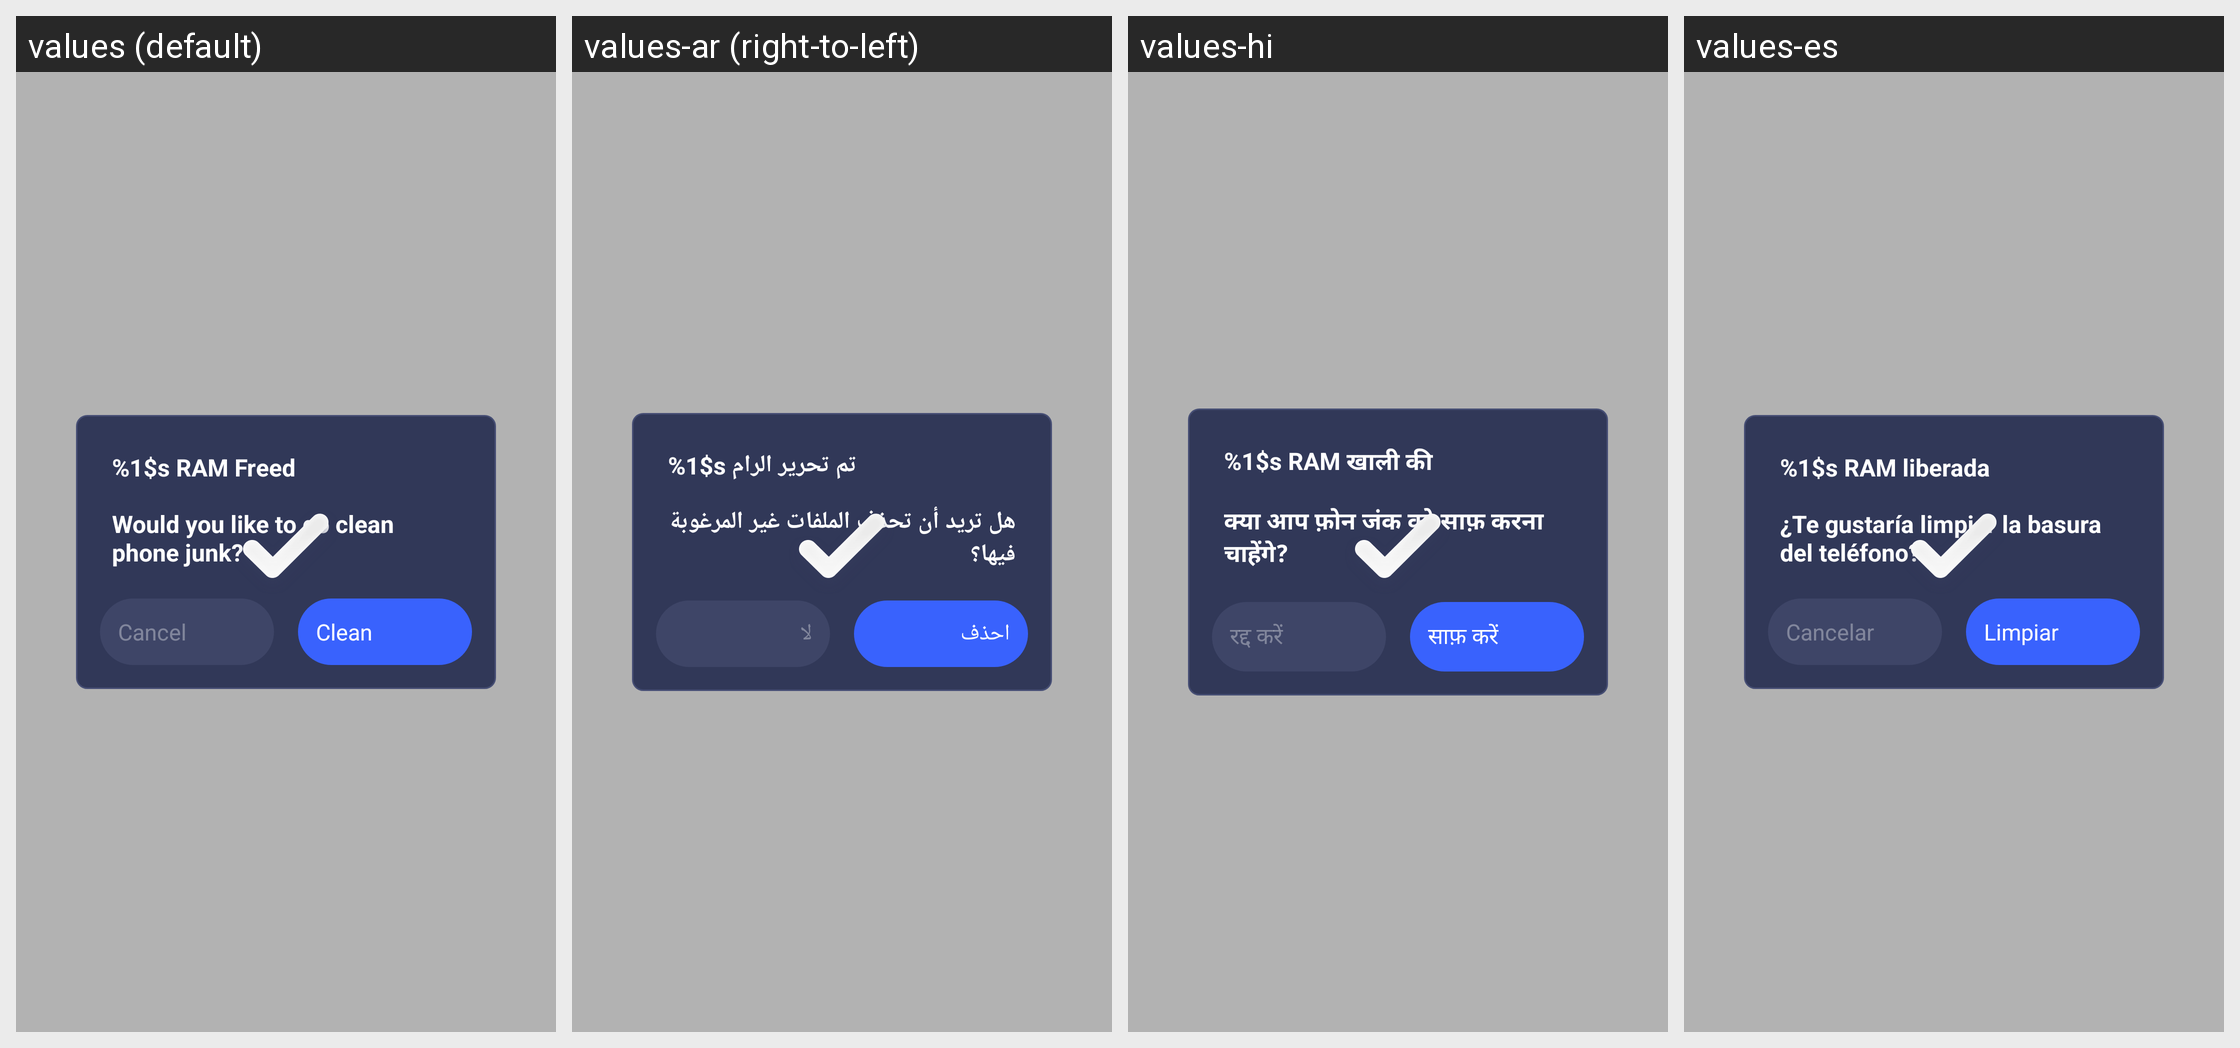

For this localized Android screen grid, give each drawn string resource with its value in every locale shown.
Android screen res/layout/fragment_popup_memory_junk_clean.xml rendered under 4 locales, left to right: values (default), values-ar (right-to-left), values-hi, values-es. Device: Nexus 5 (rendered at 1080×1920; each locale shown at half size, 540×960, under a caption strip naming it); theme WindowIsTranslucentStyle.
Other locales in the repository, not shown: values-af, values-am, values-az, values-be, values-bg, values-bn, values-bs, values-bs-rBA, values-ca, values-cs, values-da, values-de, values-el, values-en-rGB, values-es-rES, values-es-rUS, values-et, values-eu, values-fa, values-fi, values-fr, values-fr-rCA, values-gl, values-gl-rES, values-gu, values-hr, values-hu, values-hy, values-in, values-is, values-it, values-iw, values-ja, values-ka, values-km, values-kn, values-ko, values-ky, values-lo, values-lt, values-lv, values-mk, values-ml, values-mn, values-mr, values-ms, values-my, values-nb, values-ne, values-nl, values-pa, values-pl, values-pt, values-pt-rBR, values-pt-rPT, values-ro, values-ru, values-si, values-sk, values-sl, values-sr, values-sv, values-sw, values-ta, values-te, values-th, values-tl, values-tr, values-uk, values-ur, values-vi, values-zh, values-zh-rCN, values-zh-rHK, values-zh-rTW, values-zu.
Strings drawn on this screen, with the default value and each locale's value (text and hints the layout hard-codes, and strings that could not be matched under every locale, appear in the picture but are not listed):

boosted
  values: %1$s RAM Freed
  values-ar: %1$s تم تحرير الرام
  values-hi: %1$s RAM खाली की
  values-es: %1$s RAM liberada

noti_toolbar_boost_finish_dialog_desc
  values: Would you like to go clean phone junk?
  values-ar: هل تريد أن تحذف الملفات غير المرغوبة فيها؟
  values-hi: क्या आप फ़ोन जंक को साफ़ करना चाहेंगे?
  values-es: ¿Te gustaría limpiar la basura del teléfono?

noti_toolbar_boost_finish_dialog_no
  values: Cancel
  values-ar: لا
  values-hi: रद्द करें
  values-es: Cancelar

noti_toolbar_boost_finish_dialog_yes
  values: Clean
  values-ar: احذف
  values-hi: साफ़ करें
  values-es: Limpiar
